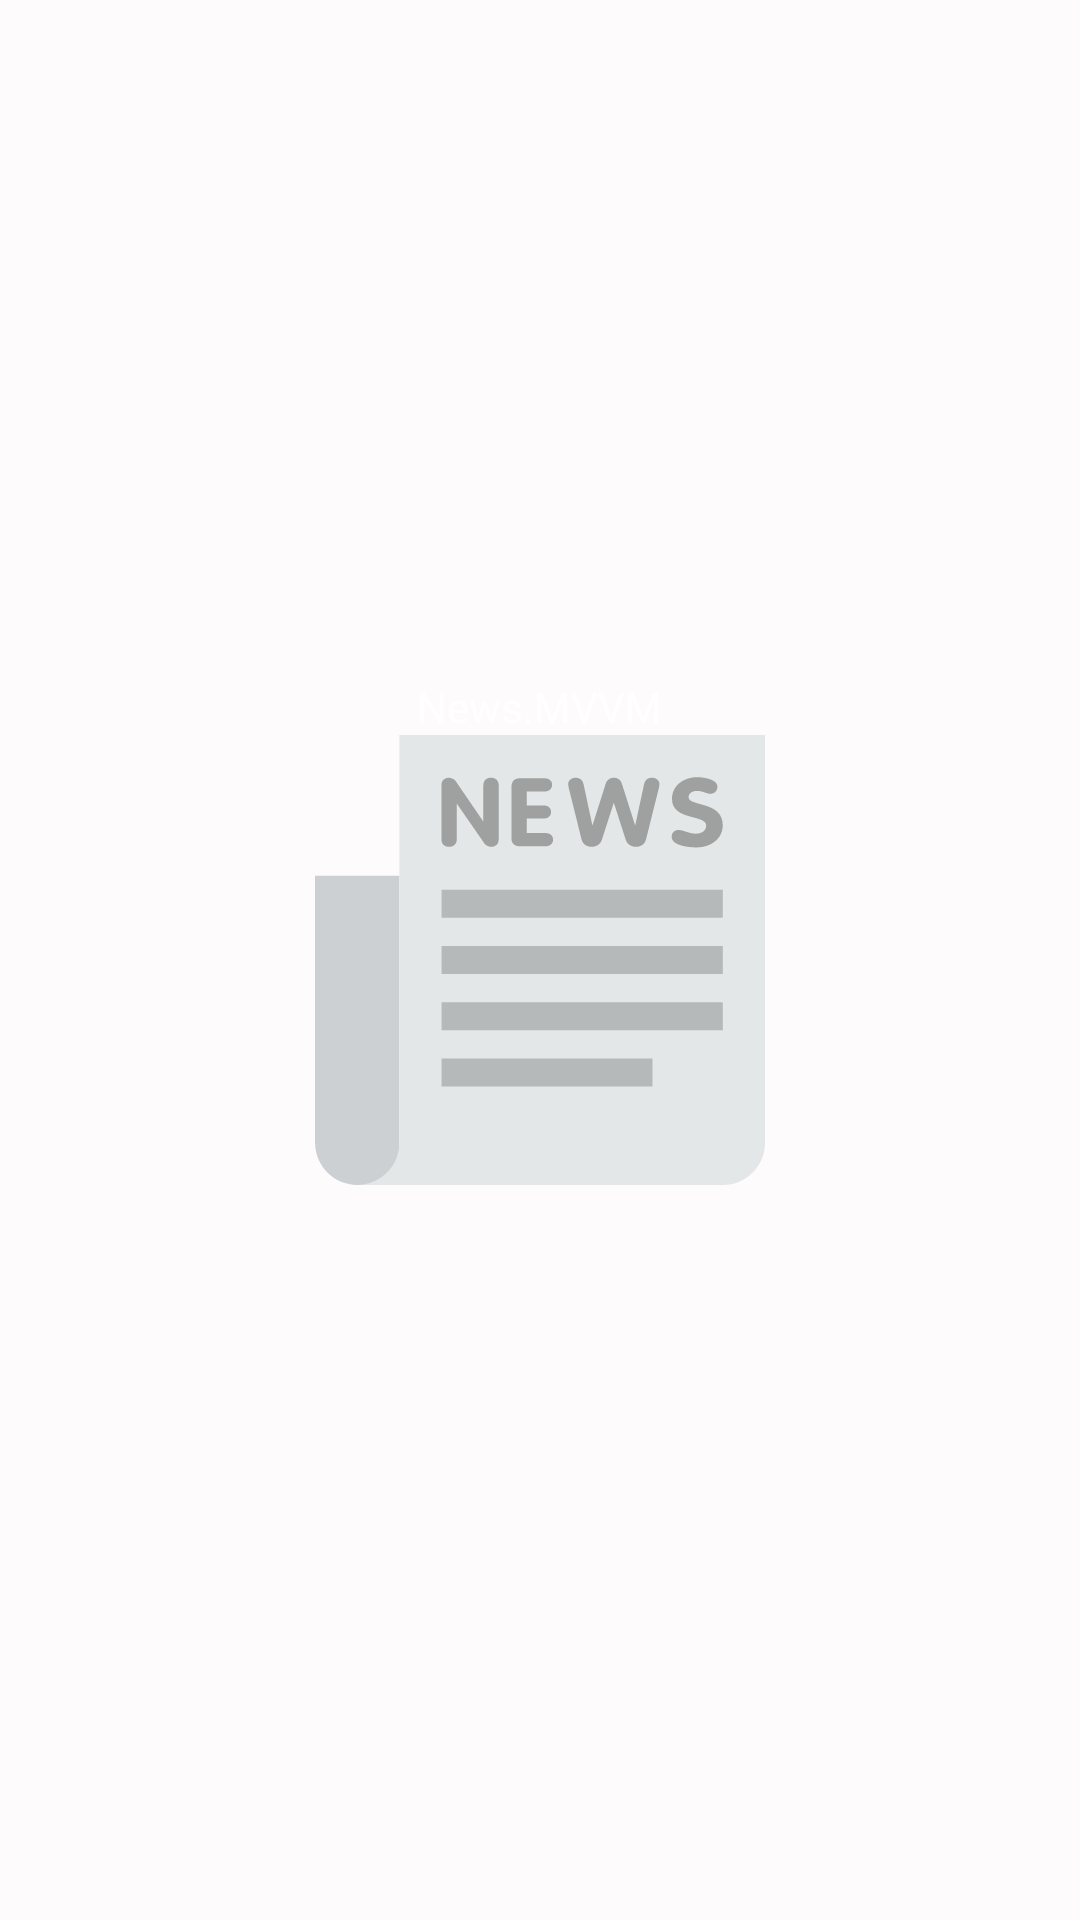

Android layout source for this screen:
<!-- AndroidManifest.xml: activity theme PreInitTheme -->
<!-- res/layout/activity_splash.xml -->
<?xml version="1.0" encoding="utf-8"?>
<RelativeLayout xmlns:android="http://schemas.android.com/apk/res/android"
    android:layout_width="match_parent"
    android:layout_height="match_parent"
    android:background="@color/colorPrimary"
    android:orientation="vertical">

    <ImageView
        android:id="@+id/icon"
        android:src="@drawable/ic_news"
        android:layout_width="150dp"
        android:layout_height="150dp"
        android:text="@string/app_name"
        android:layout_centerInParent="true"
        android:textColor="@android:color/white" />

    <TextView
        android:layout_above="@+id/icon"
        android:layout_width="wrap_content"
        android:layout_height="wrap_content"
        android:layout_centerHorizontal="true"
        android:text="@string/app_name"
        android:textColor="@android:color/white" />

</RelativeLayout>
<!-- resources referenced by this layout -->
<resources>
  <color name="colorPrimary">#fdfbfb</color>
  <!-- drawable ic_news: vector/xml drawable (drawable, 2589 chars, omitted) -->
  <string name="app_name" translatable="false">News.MVVM</string>
  <style name="PreInitTheme" parent="Theme.AppCompat.DayNight.NoActionBar">
          <item name="android:windowBackground">@drawable/gradient</item>
      </style>
  <!-- drawable gradient (drawable) -->
  <?xml version="1.0" encoding="UTF-8"?>
  <shape xmlns:android="http://schemas.android.com/apk/res/android" android:shape="rectangle" >
  
      <gradient
          android:angle="90"
          android:endColor="@color/gradientEnd"
          android:startColor="@color/gradientStart"
          android:type="linear"
          android:useLevel="true"/>
  
      <corners
          android:radius="0dp"/>
  
  </shape>
  <color name="gradientEnd">#ebedee</color>
  <color name="gradientStart">@color/colorPrimary</color>
</resources>
